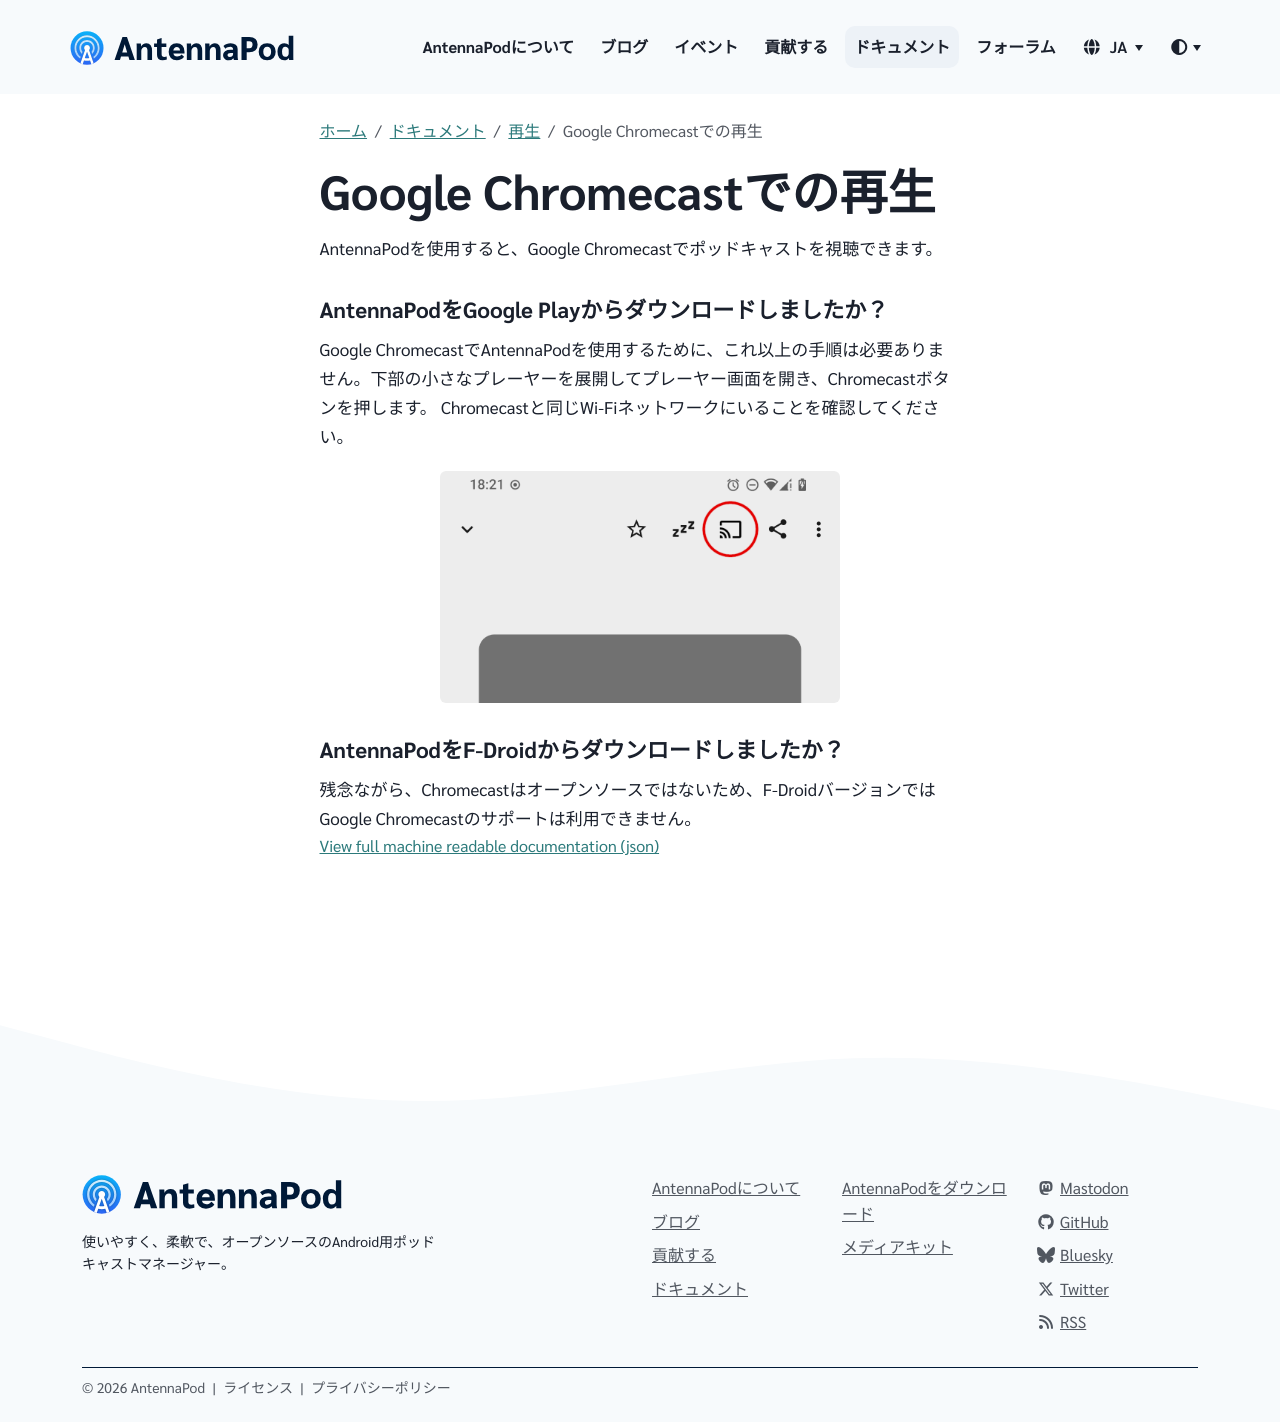

repository: AntennaPod/antennapod.github.io · page: ja/documentation/playback/chromecast.html · generator: jekyll

AntennaPodを使用すると、Google Chromecastでポッドキャストを視聴できます。

### AntennaPodを**Google Play**からダウンロードしましたか？

Google ChromecastでAntennaPodを使用するために、これ以上の手順は必要ありません。下部の小さなプレーヤーを展開してプレーヤー画面を開き、Chromecastボタンを押します。 Chromecastと同じWi-Fiネットワークにいることを確認してください。

{% include image.html alt= "


     Cast button in AntennaPod
    
     "

loc="/assets/images/documentation" file="chromecast.png" max-width="400px" %}

### AntennaPodを**F-Droid**からダウンロードしましたか？

残念ながら、Chromecastはオープンソースではないため、F-DroidバージョンではGoogle Chromecastのサポートは利用できません。
